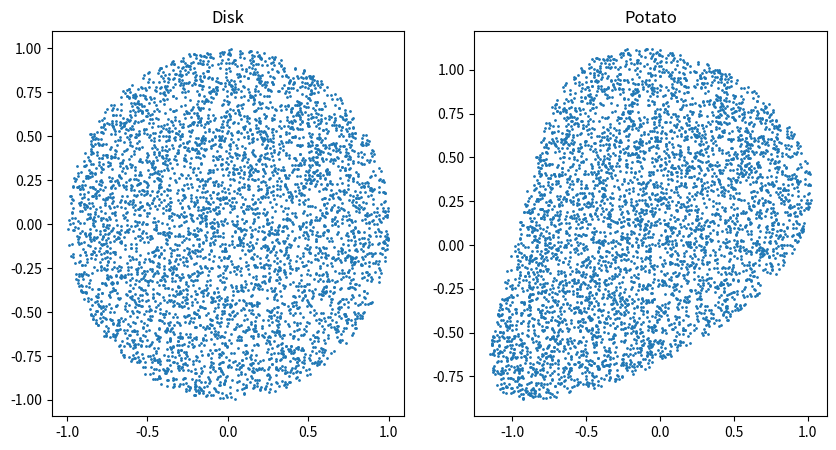

Write Python code to recreate this figure.
import numpy as np
import matplotlib.pyplot as plt

x0,y0 = (0,0)
r = 1

def disk_to_potato(x):
    x1, x2 = x.T
    x = x1 - 0.5 * x2**2 + 0.3 * np.sin(x2)
    y = x2 + 0.1 * x1 + 0.12 * np.cos(x1)
    print(x.shape, y.shape)
    print(np.array([x, y]).shape)
    return np.array([x, y]).T

def sampling_in_disk(n):
    r = np.sqrt(np.random.rand(n))
    theta = 2 * np.pi * np.random.rand(n)
    x = r * np.cos(theta)
    y = r * np.sin(theta)
    return np.array([x, y]).T

N = 5000
xy = sampling_in_disk(N)
xy_p = disk_to_potato(xy)

fig, ax = plt.subplots(1, 2, figsize=(10, 5))
ax[0].scatter(xy[:, 0], xy[:, 1], s=1)
ax[0].set_title('Disk')
ax[1].scatter(xy_p[:, 0], xy_p[:, 1], s=1)
ax[1].set_title('Potato')

plt.show()